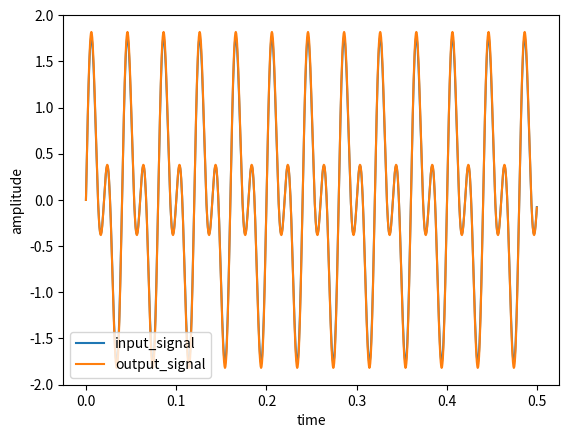

This chart was generated by the following Python code:
import numpy as np
import pandas as pd
import matplotlib.pyplot as plt
import seaborn as sns

def comb_filter(input_signal, sampling_rate, frequency, q_factor):
    # 计算参数
    delay = int(sampling_rate / frequency)  # 延迟长度
    damping = 1 / q_factor  # 衰减因子
    # 创建延迟线
    delay_line = np.zeros(delay)
    output_signal = np.zeros(len(input_signal))
    # 滤波处理
    for i, x in enumerate(input_signal):
        output_signal[i] = x + damping * delay_line[0]  # 输出信号为输入信号加上延迟线上的信号
        # 更新延迟线
        delay_line = np.roll(delay_line, 1)  # 延迟线左移一位
        delay_line[0] = output_signal[i]  # 更新延迟线的第一个元素
    return output_signal

# 示例使用
sampling_rate = 2000  # 采样率
frequency = 25  # 梳状滤波器的频率
q_factor = 30  # 衰减因子
duration = 5  # 输入信号的时长

# 生成输入信号（示例：440Hz正弦波）
time = np.arange(0, duration, 1/sampling_rate)
input_signal = np.sin(2 * np.pi * 50 * time)+np.sin(2 * np.pi * 25 * time)

# 应用梳状滤波器
output_signal = comb_filter(input_signal, sampling_rate, frequency, q_factor)
# 绘制输入输出信号
plt.plot(time[0:1000], input_signal[0:1000], label='input_signal')
plt.plot(time[0:1000], output_signal[0:1000], label='output_signal')
plt.xlabel('time')
plt.ylabel('amplitude')
plt.legend()
plt.show()